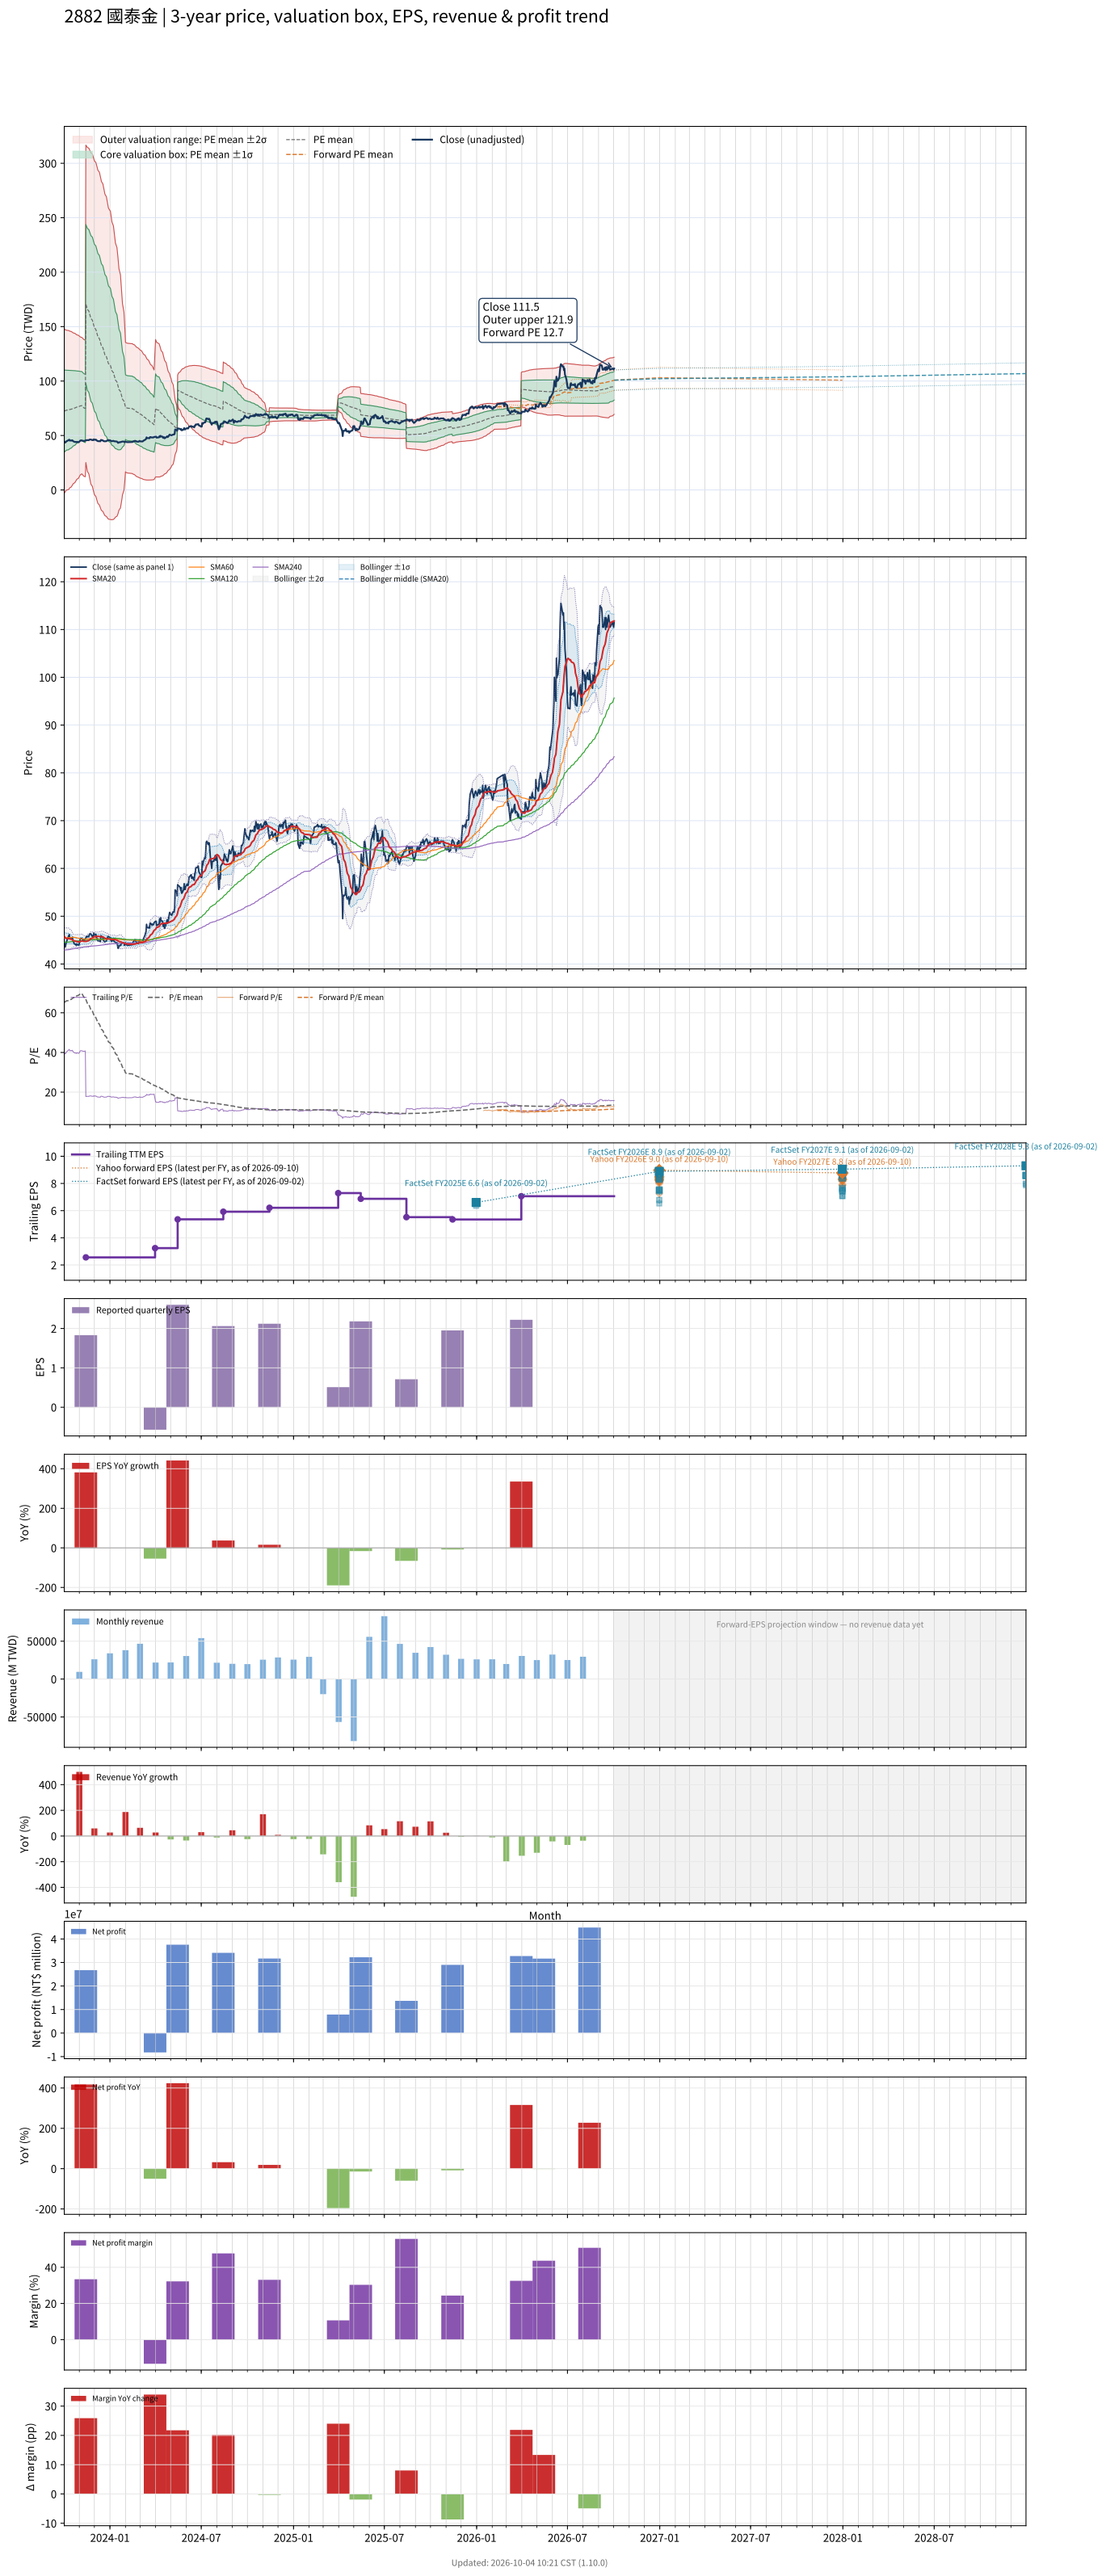

The data file committed next to this chart (first rows):
# chart-version: skill-stock-dynamic-val…
date, close, available_date, period_end, eps, ttm_eps, pe, pe_mean, pe_std, price_m2, price_m1, price_mean, price_p1, price_p2, as_of_date, forward_eps, forward_pe, forward_pe_mean, forward_pe_std, forward_price_m2, forward_price_m1, forward_price_mean, forward_price_p1, forward_price_p2
2023-10-02, 44.5, 2023-08-14, 2023-06-30, 1.5, 1.11, 40.09, 65.21, 33.96, -3.015, 34.68, 72.38, 110.1, 147.8, , , , , , , , , , 
2023-10-03, 44, 2023-08-14, 2023-06-30, 1.5, 1.11, 39.64, 65.4, 33.75, -2.328, 35.13, 72.59, 110.1, 147.5, , , , , , , , , , 
2023-10-04, 43.55, 2023-08-14, 2023-06-30, 1.5, 1.11, 39.23, 65.59, 33.54, -1.648, 35.58, 72.8, 110, 147.3, , , , , , , , , , 
2023-10-05, 44.05, 2023-08-14, 2023-06-30, 1.5, 1.11, 39.68, 65.78, 33.32, -0.9479, 36.03, 73.02, 110, 147, , , , , , , , , , 
2023-10-06, 44.55, 2023-08-14, 2023-06-30, 1.5, 1.11, 40.14, 65.98, 33.1, -0.2388, 36.5, 73.23, 110, 146.7, , , , , , , , , , 
2023-10-11, 45.95, 2023-08-14, 2023-06-30, 1.5, 1.11, 41.4, 66.18, 32.86, 0.5053, 36.98, 73.46, 109.9, 146.4, , , , , , , , , , 
2023-10-12, 46.15, 2023-08-14, 2023-06-30, 1.5, 1.11, 41.58, 66.39, 32.63, 1.262, 37.48, 73.69, 109.9, 146.1, , , , , , , , , , 
2023-10-13, 45.3, 2023-08-14, 2023-06-30, 1.5, 1.11, 40.81, 66.59, 32.39, 2.012, 37.96, 73.92, 109.9, 145.8, , , , , , , , , , 
2023-10-16, 45.5, 2023-08-14, 2023-06-30, 1.5, 1.11, 40.99, 66.79, 32.15, 2.77, 38.46, 74.14, 109.8, 145.5, , , , , , , , , , 
2023-10-17, 45.25, 2023-08-14, 2023-06-30, 1.5, 1.11, 40.77, 67, 31.91, 3.533, 38.95, 74.36, 109.8, 145.2, , , , , , , , , , 
2023-10-18, 45.6, 2023-08-14, 2023-06-30, 1.5, 1.11, 41.08, 67.2, 31.66, 4.312, 39.45, 74.59, 109.7, 144.9, , , , , , , , , , 
2023-10-19, 45.1, 2023-08-14, 2023-06-30, 1.5, 1.11, 40.63, 67.4, 31.41, 5.088, 39.95, 74.82, 109.7, 144.5, , , , , , , , , , 
2023-10-20, 44.7, 2023-08-14, 2023-06-30, 1.5, 1.11, 40.27, 67.6, 31.16, 5.866, 40.45, 75.04, 109.6, 144.2, , , , , , , , , , 
2023-10-23, 44.1, 2023-08-14, 2023-06-30, 1.5, 1.11, 39.73, 67.79, 30.91, 6.638, 40.94, 75.25, 109.6, 143.9, , , , , , , , , , 
2023-10-24, 44.15, 2023-08-14, 2023-06-30, 1.5, 1.11, 39.77, 67.99, 30.65, 7.416, 41.44, 75.47, 109.5, 143.5, , , , , , , , , , 
2023-10-25, 44.15, 2023-08-14, 2023-06-30, 1.5, 1.11, 39.77, 68.18, 30.4, 8.201, 41.94, 75.68, 109.4, 143.2, , , , , , , , , , 
2023-10-26, 43.85, 2023-08-14, 2023-06-30, 1.5, 1.11, 39.5, 68.38, 30.14, 8.987, 42.44, 75.9, 109.4, 142.8, , , , , , , , , , 
2023-10-27, 44.2, 2023-08-14, 2023-06-30, 1.5, 1.11, 39.82, 68.57, 29.88, 9.789, 42.95, 76.11, 109.3, 142.4, , , , , , , , , , 
2023-10-30, 43.95, 2023-08-14, 2023-06-30, 1.5, 1.11, 39.59, 68.76, 29.61, 10.59, 43.46, 76.33, 109.2, 142.1, , , , , , , , , , 
2023-10-31, 43.9, 2023-08-14, 2023-06-30, 1.5, 1.11, 39.55, 68.95, 29.35, 11.39, 43.96, 76.54, 109.1, 141.7, , , , , , , , , , 
2023-11-01, 44.3, 2023-08-14, 2023-06-30, 1.5, 1.11, 39.91, 69.14, 29.08, 12.2, 44.48, 76.75, 109, 141.3, , , , , , , , , , 
2023-11-02, 44.85, 2023-08-14, 2023-06-30, 1.5, 1.11, 40.41, 69.34, 28.8, 13.04, 45.01, 76.97, 108.9, 140.9, , , , , , , , , , 
2023-11-03, 45.35, 2023-08-14, 2023-06-30, 1.5, 1.11, 40.86, 69.54, 28.51, 13.9, 45.54, 77.19, 108.8, 140.5, , , , , , , , , , 
2023-11-06, 45.35, 2023-08-14, 2023-06-30, 1.5, 1.11, 40.86, 69.74, 28.22, 14.78, 46.1, 77.42, 108.7, 140.1, , , , , , , , , , 
2023-11-07, 45.2, 2023-08-14, 2023-06-30, 1.5, 1.11, 40.72, 69.3, 28.25, 14.21, 45.57, 76.92, 108.3, 139.6, , , , , , , , , , 
2023-11-08, 45.05, 2023-08-14, 2023-06-30, 1.5, 1.11, 40.59, 68.85, 28.27, 13.66, 45.04, 76.42, 107.8, 139.2, , , , , , , , , , 
2023-11-09, 45.15, 2023-08-14, 2023-06-30, 1.5, 1.11, 40.68, 68.39, 28.28, 13.13, 44.52, 75.91, 107.3, 138.7, , , , , , , , , , 
2023-11-10, 44.95, 2023-08-14, 2023-06-30, 1.5, 1.11, 40.5, 67.92, 28.27, 12.63, 44.01, 75.39, 106.8, 138.2, , , , , , , , , , 
2023-11-13, 45.25, 2023-08-14, 2023-06-30, 1.5, 1.11, 40.77, 67.44, 28.24, 12.16, 43.51, 74.86, 106.2, 137.6, , , , , , , , , , 
2023-11-14, 45.45, 2023-11-14, 2023-09-30, 1.83, 2.56, 17.75, 66.77, 28.46, 25.22, 98.08, 170.9, 243.8, 316.7, , , , , , , , , , 
2023-11-15, 45.75, 2023-11-14, 2023-09-30, 1.83, 2.56, 17.87, 66.11, 28.67, 22.47, 95.86, 169.2, 242.6, 316, , , , , , , , , , 
2023-11-16, 45.65, 2023-11-14, 2023-09-30, 1.83, 2.56, 17.83, 65.45, 28.86, 19.8, 93.67, 167.5, 241.4, 315.3, , , , , , , , , , 
2023-11-17, 45.8, 2023-11-14, 2023-09-30, 1.83, 2.56, 17.89, 64.8, 29.04, 17.18, 91.53, 165.9, 240.2, 314.6, , , , , , , , , , 
2023-11-20, 45.7, 2023-11-14, 2023-09-30, 1.83, 2.56, 17.85, 64.15, 29.22, 14.63, 89.43, 164.2, 239, 313.8, , , , , , , , , , 
2023-11-21, 46.15, 2023-11-14, 2023-09-30, 1.83, 2.56, 18.03, 63.49, 29.36, 12.22, 87.38, 162.5, 237.7, 312.9, , , , , , , , , , 
2023-11-22, 46.3, 2023-11-14, 2023-09-30, 1.83, 2.56, 18.09, 62.84, 29.49, 9.877, 85.37, 160.9, 236.4, 311.8, , , , , , , , , , 
2023-11-23, 46.3, 2023-11-14, 2023-09-30, 1.83, 2.56, 18.09, 62.19, 29.61, 7.603, 83.4, 159.2, 235, 310.8, , , , , , , , , , 
2023-11-24, 46.3, 2023-11-14, 2023-09-30, 1.83, 2.56, 18.09, 61.54, 29.72, 5.386, 81.46, 157.5, 233.6, 309.7, , , , , , , , , , 
2023-11-27, 45.75, 2023-11-14, 2023-09-30, 1.83, 2.56, 17.87, 60.88, 29.81, 3.255, 79.56, 155.9, 232.2, 308.5, , , , , , , , , , 
2023-11-28, 46, 2023-11-14, 2023-09-30, 1.83, 2.56, 17.97, 60.21, 29.86, 1.264, 77.7, 154.1, 230.6, 307, , , , , , , , , , 
2023-11-29, 45.75, 2023-11-14, 2023-09-30, 1.83, 2.56, 17.87, 59.54, 29.9, -0.6566, 75.89, 152.4, 229, 305.5, , , , , , , , , , 
2023-11-30, 46.5, 2023-11-14, 2023-09-30, 1.83, 2.56, 18.16, 58.87, 29.92, -2.465, 74.12, 150.7, 227.3, 303.9, , , , , , , , , , 
2023-12-01, 46.05, 2023-11-14, 2023-09-30, 1.83, 2.56, 17.99, 58.21, 29.94, -4.271, 72.38, 149, 225.7, 302.3, , , , , , , , , , 
2023-12-04, 46.25, 2023-11-14, 2023-09-30, 1.83, 2.56, 18.07, 57.56, 29.95, -5.996, 70.67, 147.3, 224, 300.7, , , , , , , , , , 
2023-12-05, 45.55, 2023-11-14, 2023-09-30, 1.83, 2.56, 17.79, 56.91, 29.96, -7.71, 68.98, 145.7, 222.4, 299.1, , , , , , , , , , 
2023-12-06, 45.45, 2023-11-14, 2023-09-30, 1.83, 2.56, 17.75, 56.25, 29.95, -9.35, 67.33, 144, 220.7, 297.4, , , , , , , , , , 
2023-12-07, 45, 2023-11-14, 2023-09-30, 1.83, 2.56, 17.58, 55.59, 29.92, -10.89, 65.71, 142.3, 218.9, 295.5, , , , , , , , , , 
2023-12-08, 44.85, 2023-11-14, 2023-09-30, 1.83, 2.56, 17.52, 54.94, 29.89, -12.38, 64.13, 140.6, 217.1, 293.7, , , , , , , , , , 
2023-12-11, 44.85, 2023-11-14, 2023-09-30, 1.83, 2.56, 17.52, 54.29, 29.84, -13.83, 62.57, 139, 215.4, 291.8, , , , , , , , , , 
2023-12-12, 44.75, 2023-11-14, 2023-09-30, 1.83, 2.56, 17.48, 53.64, 29.79, -15.22, 61.05, 137.3, 213.6, 289.8, , , , , , , , , , 
2023-12-13, 44.7, 2023-11-14, 2023-09-30, 1.83, 2.56, 17.46, 52.98, 29.71, -16.49, 59.57, 135.6, 211.7, 287.7, , , , , , , , , , 
2023-12-14, 45.9, 2023-11-14, 2023-09-30, 1.83, 2.56, 17.93, 52.32, 29.61, -17.64, 58.15, 133.9, 209.7, 285.5, , , , , , , , , , 
2023-12-15, 45.85, 2023-11-14, 2023-09-30, 1.83, 2.56, 17.91, 51.68, 29.5, -18.75, 56.77, 132.3, 207.8, 283.3, , , , , , , , , , 
2023-12-18, 45.5, 2023-11-14, 2023-09-30, 1.83, 2.56, 17.77, 51.02, 29.38, -19.79, 55.42, 130.6, 205.8, 281, , , , , , , , , , 
2023-12-19, 44.9, 2023-11-14, 2023-09-30, 1.83, 2.56, 17.54, 50.38, 29.25, -20.81, 54.08, 129, 203.9, 278.8, , , , , , , , , , 
2023-12-20, 44.85, 2023-11-14, 2023-09-30, 1.83, 2.56, 17.52, 49.74, 29.12, -21.79, 52.77, 127.3, 201.9, 276.4, , , , , , , , , , 
2023-12-21, 44.7, 2023-11-14, 2023-09-30, 1.83, 2.56, 17.46, 49.1, 28.99, -22.71, 51.49, 125.7, 199.9, 274.1, , , , , , , , , , 
2023-12-22, 44.65, 2023-11-14, 2023-09-30, 1.83, 2.56, 17.44, 48.46, 28.83, -23.55, 50.26, 124.1, 197.9, 271.7, , , , , , , , , , 
2023-12-25, 44.85, 2023-11-14, 2023-09-30, 1.83, 2.56, 17.52, 47.83, 28.67, -24.33, 49.06, 122.4, 195.8, 269.2, , , , , , , , , , 
... 670 more rows
